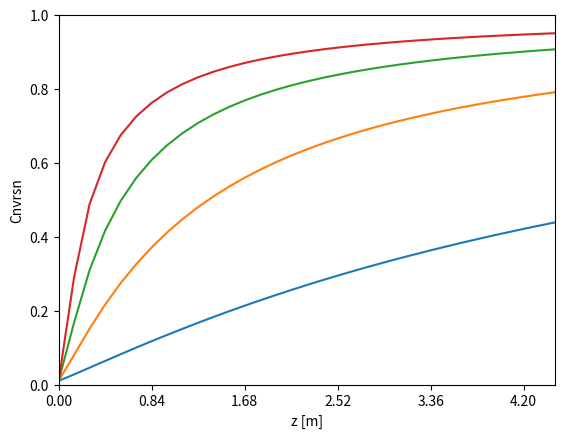

Source code (Python):
# -*- coding: utf-8 -*-
"""
Created on Thu Aug 26 23:07:07 2021

[redacted]
"""

import numpy as np
import matplotlib.pyplot as plt
#import time

k = 0.0135 # [/s] 
alpha = 0.24
beta = 1.87

VFlowrate = ((1.45 * 1E6) / 86400) / 1200

#Functions for repeat calcs

def CalcV(D):
    MFlowrate = (1.45 * 1E6) / 86400
    VFlowrate = MFlowrate/1200
    v = VFlowrate / (0.72 * (np.pi * D * D) / 4)
    return v

def Rate(Cnvrsn):
    RateA = 1+Cnvrsn**alpha
    RateB = (1-Cnvrsn)**beta
    return k*RateA*RateB

def CnvrsonArr(Bins):
    for m in range(Bins):
        Cnvrsn_m = Cnvrsn_Array[m]
        Cnvrsn_m = (dz/v)*Rate(Cnvrsn_m)+Cnvrsn_m
        if (Cnvrsn_m>1.):
            Cnvrsn_m=1.
        if (Cnvrsn_m<0.):
            Cnvrsn_m=0.
        Cnvrsn_Array[m+1] = Cnvrsn_m
    return Cnvrsn_Array

def Graph(z_Array, Cnvrsn_Array):
    plt.plot(z_Array,Cnvrsn_Array)
    plt.xlabel("z [m]")
    plt.ylabel("Cnvrsn")
    plt.axis([0.,np.amax(z_Array),0,1])
    plt.xticks(np.arange(np.amin(z_Array), np.amax(z_Array) + dz, 6*dz))
    plt.show()
    return

def Table(Nodes, z_Array, Cnvrsn_Array):
    print('D = {}m'.format(D))
    Line = "{:>12s}\t{:>12s}\t".format("z","Cnvrsn")
    print(Line)
    for m in range(Nodes):
        Line = "{:12.6f}\t{:12.6f}\t".format(z_Array[m],Cnvrsn_Array[m])
        print(Line)
    print('Surface area of reactor: {:.2f}m\u00b2'.format(TSA))
    print('Volumetric flowrate of the polyepoxide: {:.4f}m\u00b3/s\n'.format(VFlowrate))
    return

#Execution block

#D = 0.42 [m]
dz = 0.14
z_Array = np.arange(0,76.58+dz,dz)
Cnvrsn_Array = np.zeros_like(z_Array)
Nodes = len(z_Array)
Bins = Nodes-1
Cnvrsn_Array[0] = 0.01

D = 0.42 # [m]
v = CalcV(D)
Cnvrsn_Array = CnvrsonArr(Bins)
TSA = 2 *np.pi * D/2 * z_Array[-1]

Graph(z_Array, Cnvrsn_Array)
Table(Nodes, z_Array, Cnvrsn_Array)

#D = 0.84 [m]
dz = 0.14
z_Array = np.arange(0,18.9+dz,dz)
Cnvrsn_Array = np.zeros_like(z_Array)
Nodes = len(z_Array)
Bins = Nodes-1
Cnvrsn_Array[0] = 0.01

D = 0.84 # [m]
v = CalcV(D)
Cnvrsn_Array = CnvrsonArr(Bins)
TSA = 2 *np.pi * D/2 * z_Array[-1]
Graph(z_Array, Cnvrsn_Array)
Table(Nodes, z_Array, Cnvrsn_Array)

#D = 1.26 [m]
dz = 0.14
z_Array = np.arange(0,8.26+dz,dz)
Cnvrsn_Array = np.zeros_like(z_Array)
Nodes = len(z_Array)
Bins = Nodes-1
Cnvrsn_Array[0] = 0.01

D = 1.26 # [m]
v = CalcV(D)
Cnvrsn_Array = CnvrsonArr(Bins)
TSA = 2 *np.pi * D/2 * z_Array[-1]
Graph(z_Array, Cnvrsn_Array)
Table(Nodes, z_Array, Cnvrsn_Array)

#D = 1.68 [m]
dz = 0.14
z_Array = np.arange(0,4.48+dz,dz)
Cnvrsn_Array = np.zeros_like(z_Array)
Nodes = len(z_Array)
Bins = Nodes-1
Cnvrsn_Array[0] = 0.01

D = 1.68 # [m]
v = CalcV(D)
Cnvrsn_Array = CnvrsonArr(Bins)
TSA = 2 *np.pi * D/2 * z_Array[-1]
Graph(z_Array, Cnvrsn_Array)
Table(Nodes, z_Array, Cnvrsn_Array)